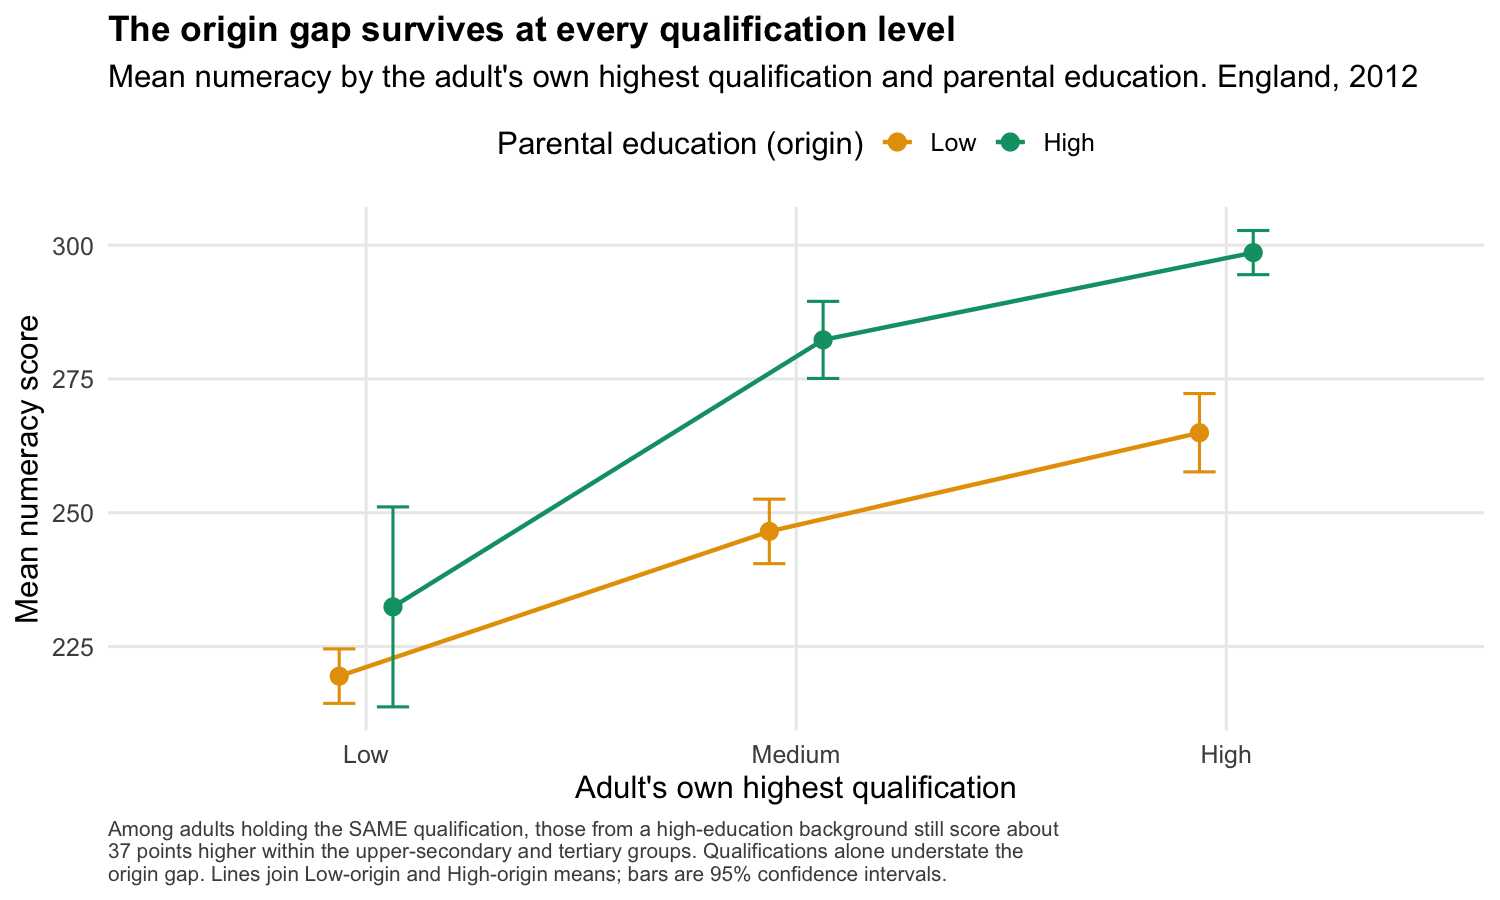

Values plotted in this chart, from the file beside it:
own_edu, origin, estimate, se, ci_lo, ci_hi, within, between
High, High, 298.6, 2.104, 294.5, 302.7, 4.177, 0.2256
High, Low, 265, 3.733, 257.6, 272.3, 12.84, 0.9963
Low, High, 232.4, 9.532, 213.7, 251.1, 80.59, 9.339
Low, Low, 219.5, 2.597, 214.4, 224.6, 5.97, 0.7033
Medium, High, 282.3, 3.673, 275.1, 289.5, 8.438, 4.596
Medium, Low, 246.5, 3.075, 240.5, 252.5, 8.411, 0.9482
